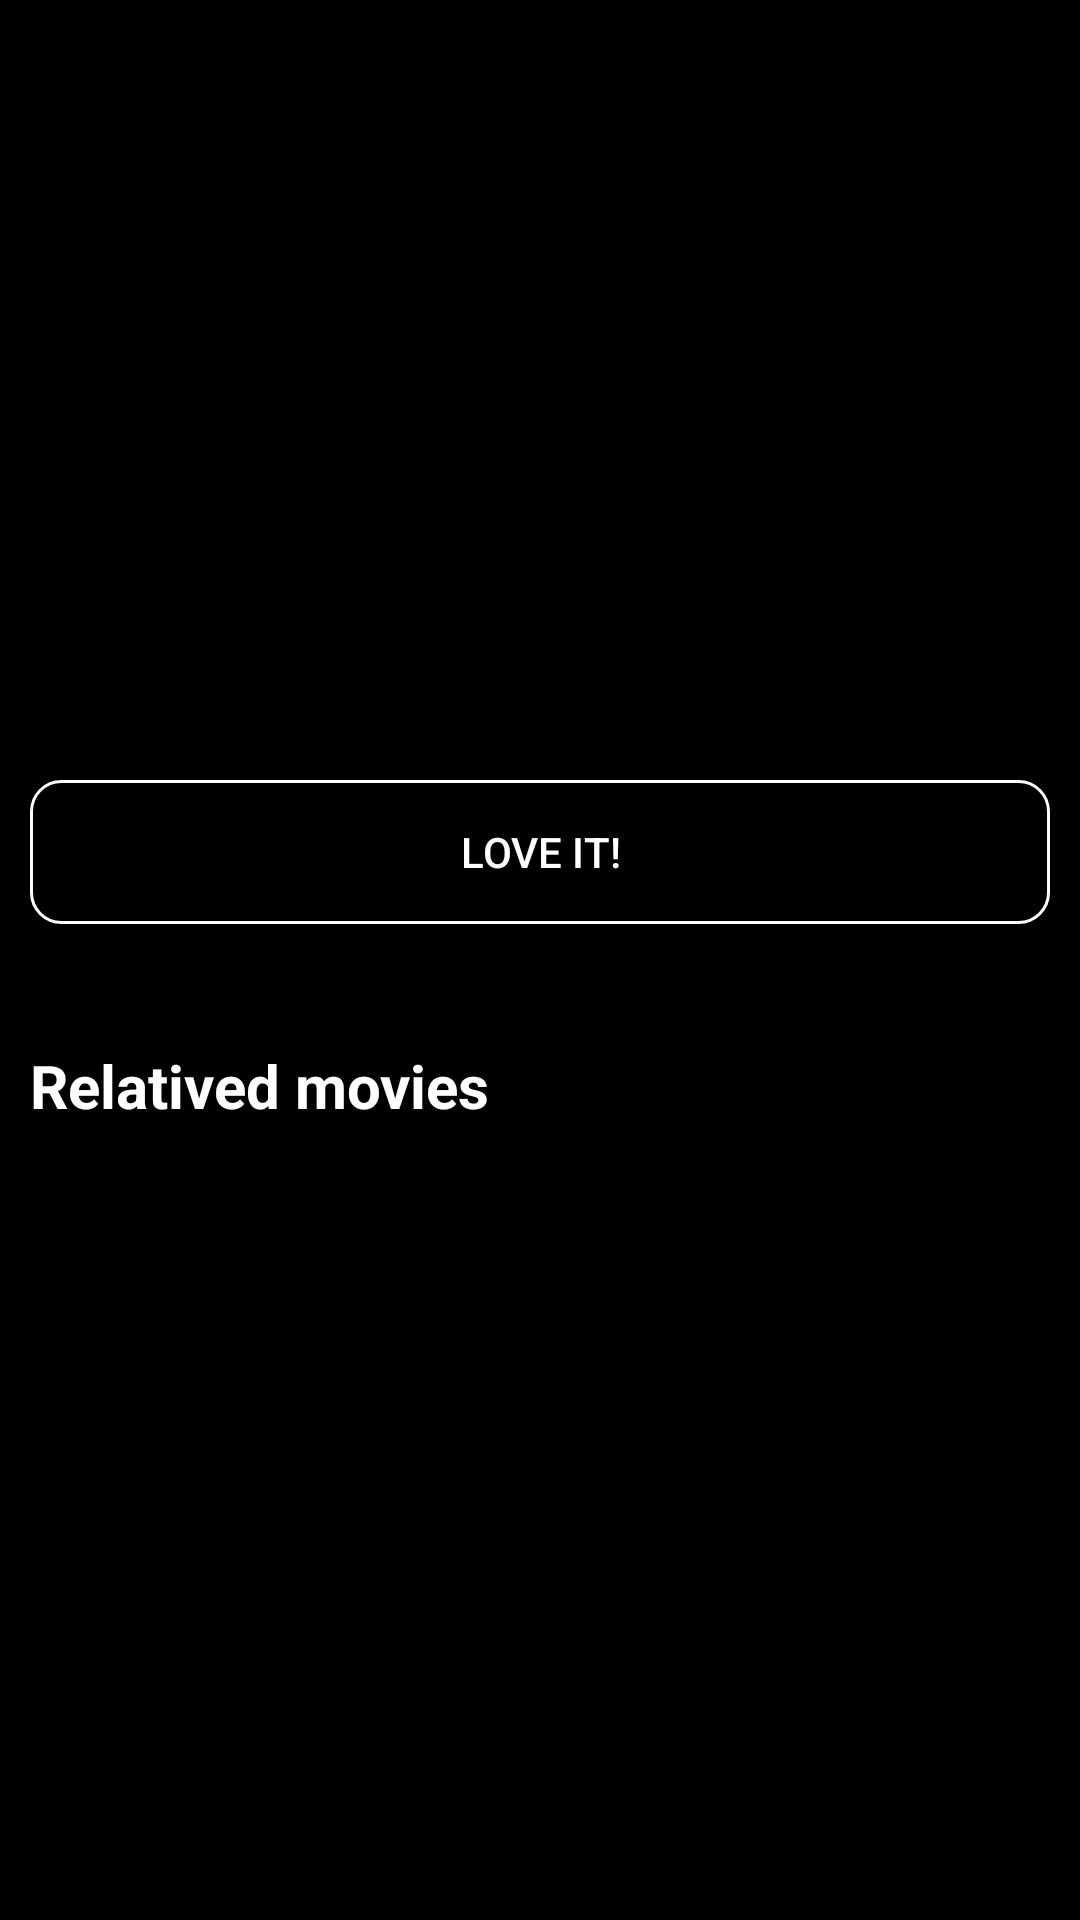

Reconstruct the res/layout file that produces this screen, plus the resources it refers to.
<!-- AndroidManifest.xml: application theme Theme.CodeBaseAndroidApp -->
<!-- res/layout/fragment_detail.xml -->
<?xml version="1.0" encoding="utf-8"?>
<layout xmlns:app="http://schemas.android.com/apk/res-auto"
    xmlns:tools="http://schemas.android.com/tools"
    xmlns:android="http://schemas.android.com/apk/res/android">
    <androidx.constraintlayout.widget.ConstraintLayout
        android:layout_width="match_parent"
        android:layout_height="match_parent"
        android:background="@color/black"
        tools:context=".ui.DetailFragment">

        <androidx.constraintlayout.widget.ConstraintLayout
            android:id="@+id/cl_top"
            android:layout_width="match_parent"
            android:layout_height="250dp"
            app:layout_constraintStart_toStartOf="parent"
            app:layout_constraintTop_toTopOf="parent">

            <ImageView
                android:id="@+id/iv_bg_top"
                android:layout_width="match_parent"
                android:layout_height="match_parent"
                app:layout_constraintStart_toStartOf="parent"
                app:layout_constraintTop_toTopOf="parent" />

            <LinearLayout
                android:id="@+id/linearLayout"
                android:layout_width="match_parent"
                android:layout_height="wrap_content"
                android:background="#60000000"
                android:orientation="horizontal"
                android:paddingVertical="10dp"
                app:layout_constraintStart_toStartOf="parent"
                app:layout_constraintTop_toTopOf="parent">

                <ImageButton
                    android:id="@+id/button"
                    android:layout_width="30dp"
                    android:layout_height="30dp"
                    android:layout_gravity="center_vertical"
                    android:layout_marginLeft="10dp"
                    android:background="@color/trans" />

                <TextView
                    android:id="@+id/tv_title"
                    android:layout_width="match_parent"
                    android:layout_height="wrap_content"
                    android:layout_marginLeft="10dp"
                    android:layout_marginRight="10dp"
                    android:paddingTop="5dp"
                    android:textAlignment="center"
                    android:textColor="@color/white"
                    android:textSize="18sp"
                    android:textStyle="bold"
                    tools:text="Ten phim" />
            </LinearLayout>

            <TextView
                android:id="@+id/tv_sub_title"
                android:layout_width="0dp"
                android:layout_height="wrap_content"
                android:paddingLeft="15dp"
                android:background="#60000000"
                app:layout_constraintBottom_toBottomOf="parent"
                app:layout_constraintEnd_toEndOf="parent"
                app:layout_constraintStart_toStartOf="parent"
                android:textColor="@color/white"
                android:textAlignment="center"
                android:textSize="18sp"
                tools:text="Thong tin phim"/>
        </androidx.constraintlayout.widget.ConstraintLayout>

        <androidx.appcompat.widget.AppCompatButton
            android:id="@+id/btn_love"
            android:layout_width="match_parent"
            android:layout_height="wrap_content"
            android:text="Love it!"
            android:layout_marginHorizontal="10dp"
            android:background="@drawable/bg_rounded_border"
            android:layout_marginTop="10dp"
            android:textColor="@color/white"
            app:layout_constraintEnd_toEndOf="parent"
            app:layout_constraintStart_toStartOf="parent"
            app:layout_constraintTop_toBottomOf="@+id/cl_top" />

        <TextView
            android:id="@+id/tv_des"
            android:layout_width="0dp"
            android:layout_height="wrap_content"
            android:layout_marginHorizontal="10dp"
            android:textColor="@color/white"
            android:textSize="15sp"
            android:layout_marginTop="10dp"
            android:maxLines="3"
            android:ellipsize="end"
            app:layout_constraintEnd_toEndOf="parent"
            app:layout_constraintStart_toStartOf="parent"
            app:layout_constraintTop_toBottomOf="@+id/btn_love"
            tools:text="Mo ta phim Mo ta phim Mo ta phim Mo ta phim Mo ta phim Mo ta phim Mo ta phim Mo ta phim Mo ta phim Mo ta phim Mo ta phim Mo ta phim Mo ta phim Mo ta phim Mo ta phim Mo ta phim" />

        <TextView
            android:id="@+id/textView"
            android:layout_width="0dp"
            android:layout_height="wrap_content"
            android:layout_marginHorizontal="10dp"
            android:layout_marginTop="10dp"
            android:ellipsize="end"
            android:maxLines="3"
            android:textColor="@color/white"
            android:textSize="20sp"
            android:textStyle="bold"
            android:text="Relatived movies"
            app:layout_constraintEnd_toEndOf="parent"
            app:layout_constraintStart_toStartOf="parent"
            app:layout_constraintTop_toBottomOf="@+id/tv_des"/>

        <androidx.recyclerview.widget.RecyclerView
            android:id="@+id/rv_relative_movies"
            android:layout_width="match_parent"
            android:layout_height="wrap_content"
            android:layout_marginTop="10dp"
            app:layout_constraintStart_toStartOf="parent"
            app:layout_constraintTop_toBottomOf="@+id/textView" />
    </androidx.constraintlayout.widget.ConstraintLayout>
</layout>
<!-- resources referenced by this layout -->
<resources>
  <color name="black">#FF000000</color>
  <color name="trans">#00000000 </color>
  <color name="white">#FFFFFFFF</color>
  <!-- drawable bg_rounded_border (drawable) -->
  <?xml version="1.0" encoding="utf-8"?>
  <shape xmlns:android="http://schemas.android.com/apk/res/android"
      android:shape="rectangle">
      <solid android:color="@color/black"/>
      <corners android:radius="10dp"/>
      <stroke android:color="@color/white" android:width="1dp"/>
  </shape>
  <style name="Theme.CodeBaseAndroidApp" parent="Theme.MaterialComponents.DayNight.DarkActionBar">
          
          <item name="colorPrimary">@color/black</item>
          <item name="colorPrimaryVariant">@color/purple_700</item>
          <item name="colorOnPrimary">@color/white</item>
          
          <item name="colorSecondary">@color/teal_200</item>
          <item name="colorSecondaryVariant">@color/teal_700</item>
          <item name="colorOnSecondary">@color/black</item>
          
          <item name="android:statusBarColor" tools:targetApi="l">?attr/colorPrimaryVariant</item>
          
      </style>
  <color name="purple_700">#FF3700B3</color>
  <color name="teal_200">#FF03DAC5</color>
  <color name="teal_700">#FF018786</color>
</resources>
